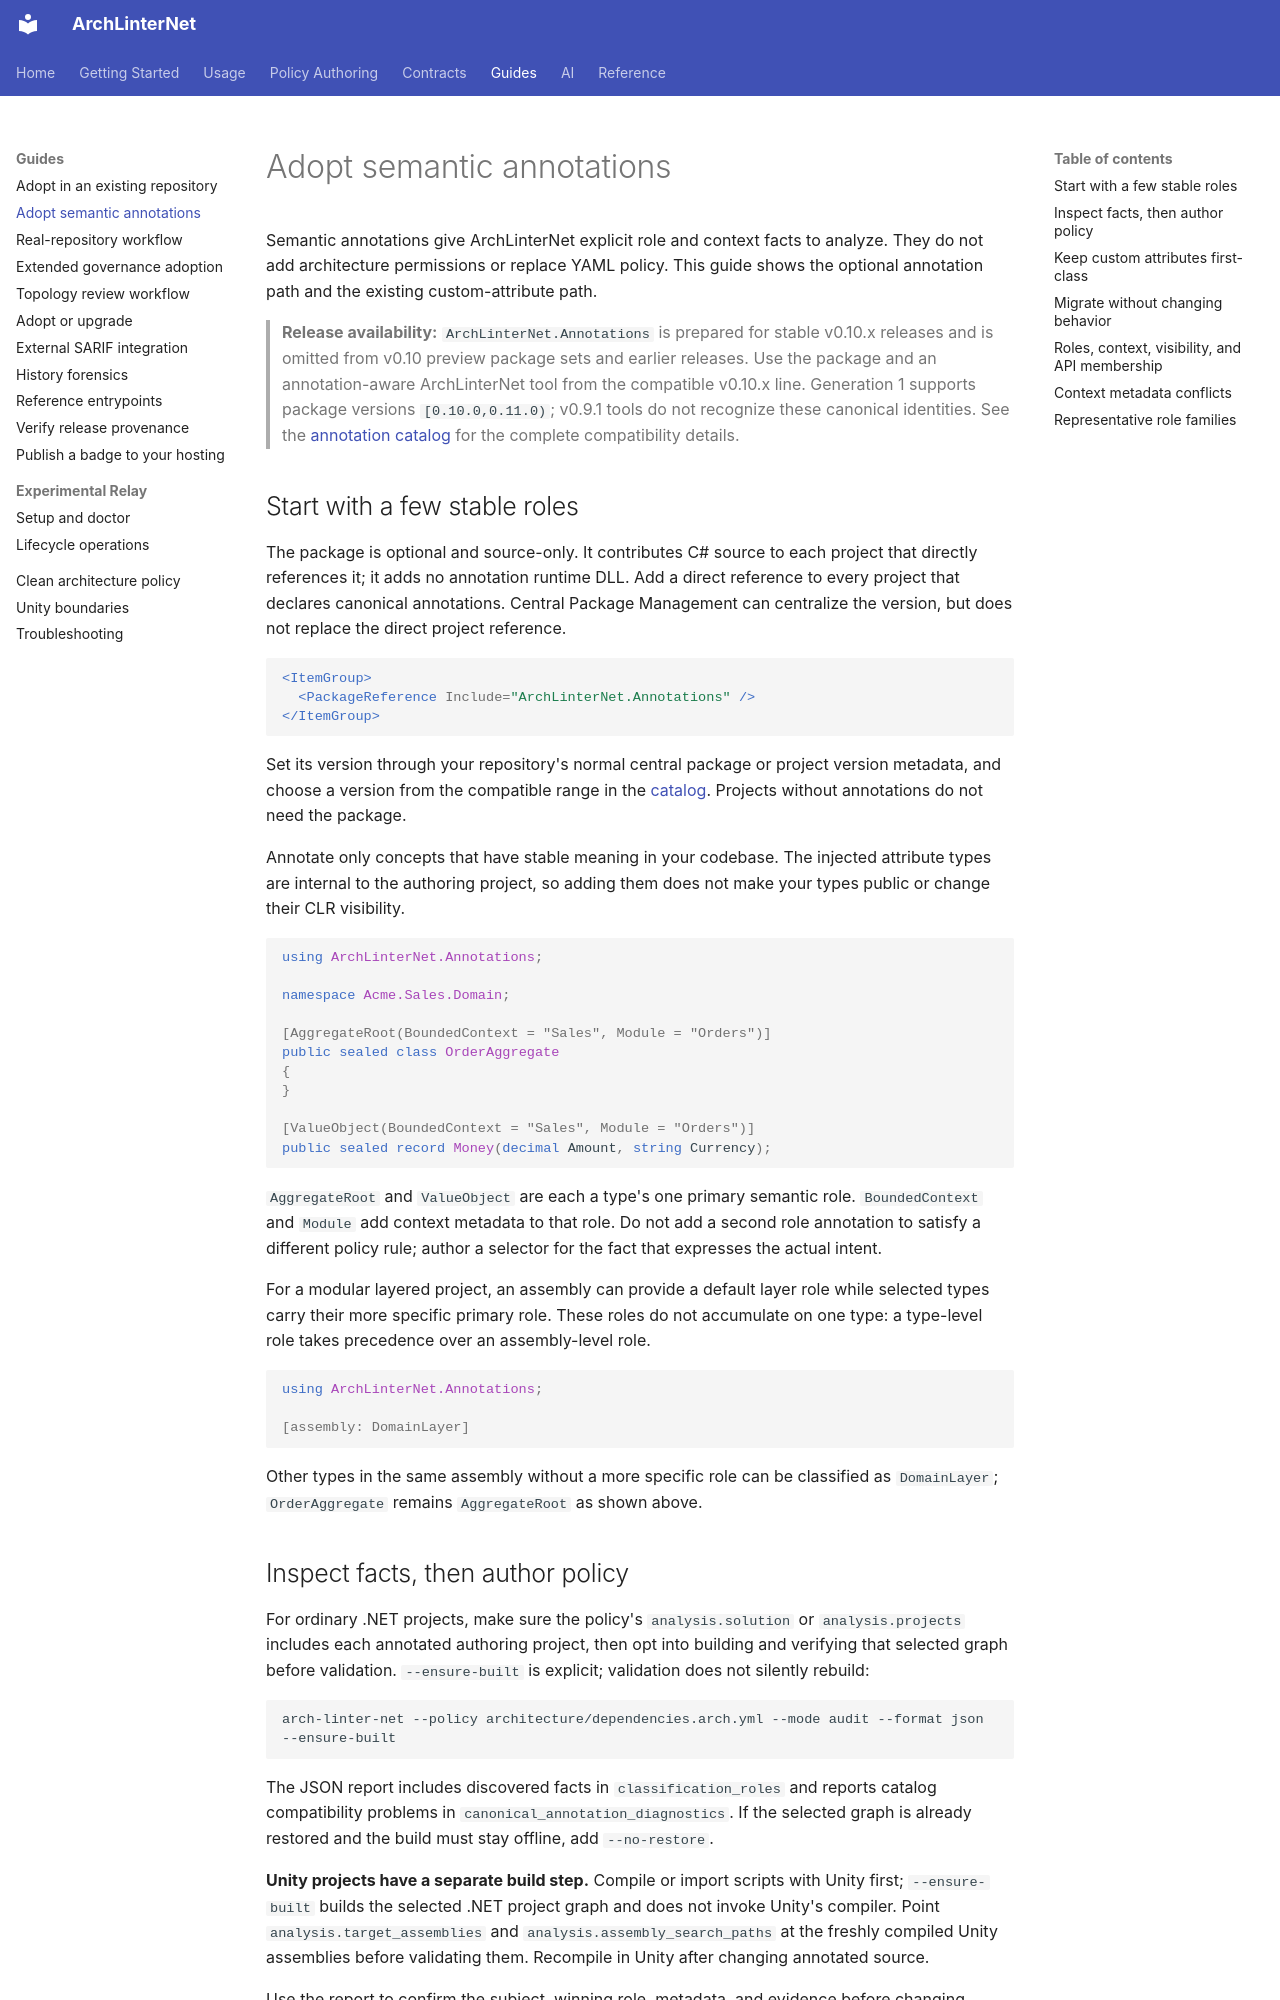

repository: eugenemalaschuk-source/arch-linter-net · page: guides/semantic-annotations/index.html · generator: mkdocs

# Adopt semantic annotations

Semantic annotations give ArchLinterNet explicit role and context facts to analyze. They do not add architecture permissions or replace YAML policy. This guide shows the optional annotation path and the existing custom-attribute path.

> **Release availability:** `ArchLinterNet.Annotations` is prepared for stable v0.10.x releases and is omitted from v0.10 preview package sets and earlier releases. Use the package and an annotation-aware ArchLinterNet tool from the compatible v0.10.x line. Generation 1 supports package versions `[0.10.0,0.11.0)`; v0.9.1 tools do not recognize these canonical identities. See the [annotation catalog](../reference/semantic-annotation-catalog.md) for the complete compatibility details.

## Start with a few stable roles

The package is optional and source-only. It contributes C# source to each project that directly references it; it adds no annotation runtime DLL. Add a direct reference to every project that declares canonical annotations. Central Package Management can centralize the version, but does not replace the direct project reference.

```xml
<ItemGroup>
  <PackageReference Include="ArchLinterNet.Annotations" />
</ItemGroup>
```

Set its version through your repository's normal central package or project version metadata, and choose a version from the compatible range in the [catalog](../reference/semantic-annotation-catalog.md). Projects without annotations do not need the package.

Annotate only concepts that have stable meaning in your codebase. The injected attribute types are internal to the authoring project, so adding them does not make your types public or change their CLR visibility.

```csharp
using ArchLinterNet.Annotations;

namespace Acme.Sales.Domain;

[AggregateRoot(BoundedContext = "Sales", Module = "Orders")]
public sealed class OrderAggregate
{
}

[ValueObject(BoundedContext = "Sales", Module = "Orders")]
public sealed record Money(decimal Amount, string Currency);
```

`AggregateRoot` and `ValueObject` are each a type's one primary semantic role. `BoundedContext` and `Module` add context metadata to that role. Do not add a second role annotation to satisfy a different policy rule; author a selector for the fact that expresses the actual intent.

For a modular layered project, an assembly can provide a default layer role while selected types carry their more specific primary role. These roles do not accumulate on one type: a type-level role takes precedence over an assembly-level role.

```csharp
using ArchLinterNet.Annotations;

[assembly: DomainLayer]
```

Other types in the same assembly without a more specific role can be classified as `DomainLayer`; `OrderAggregate` remains `AggregateRoot` as shown above.
